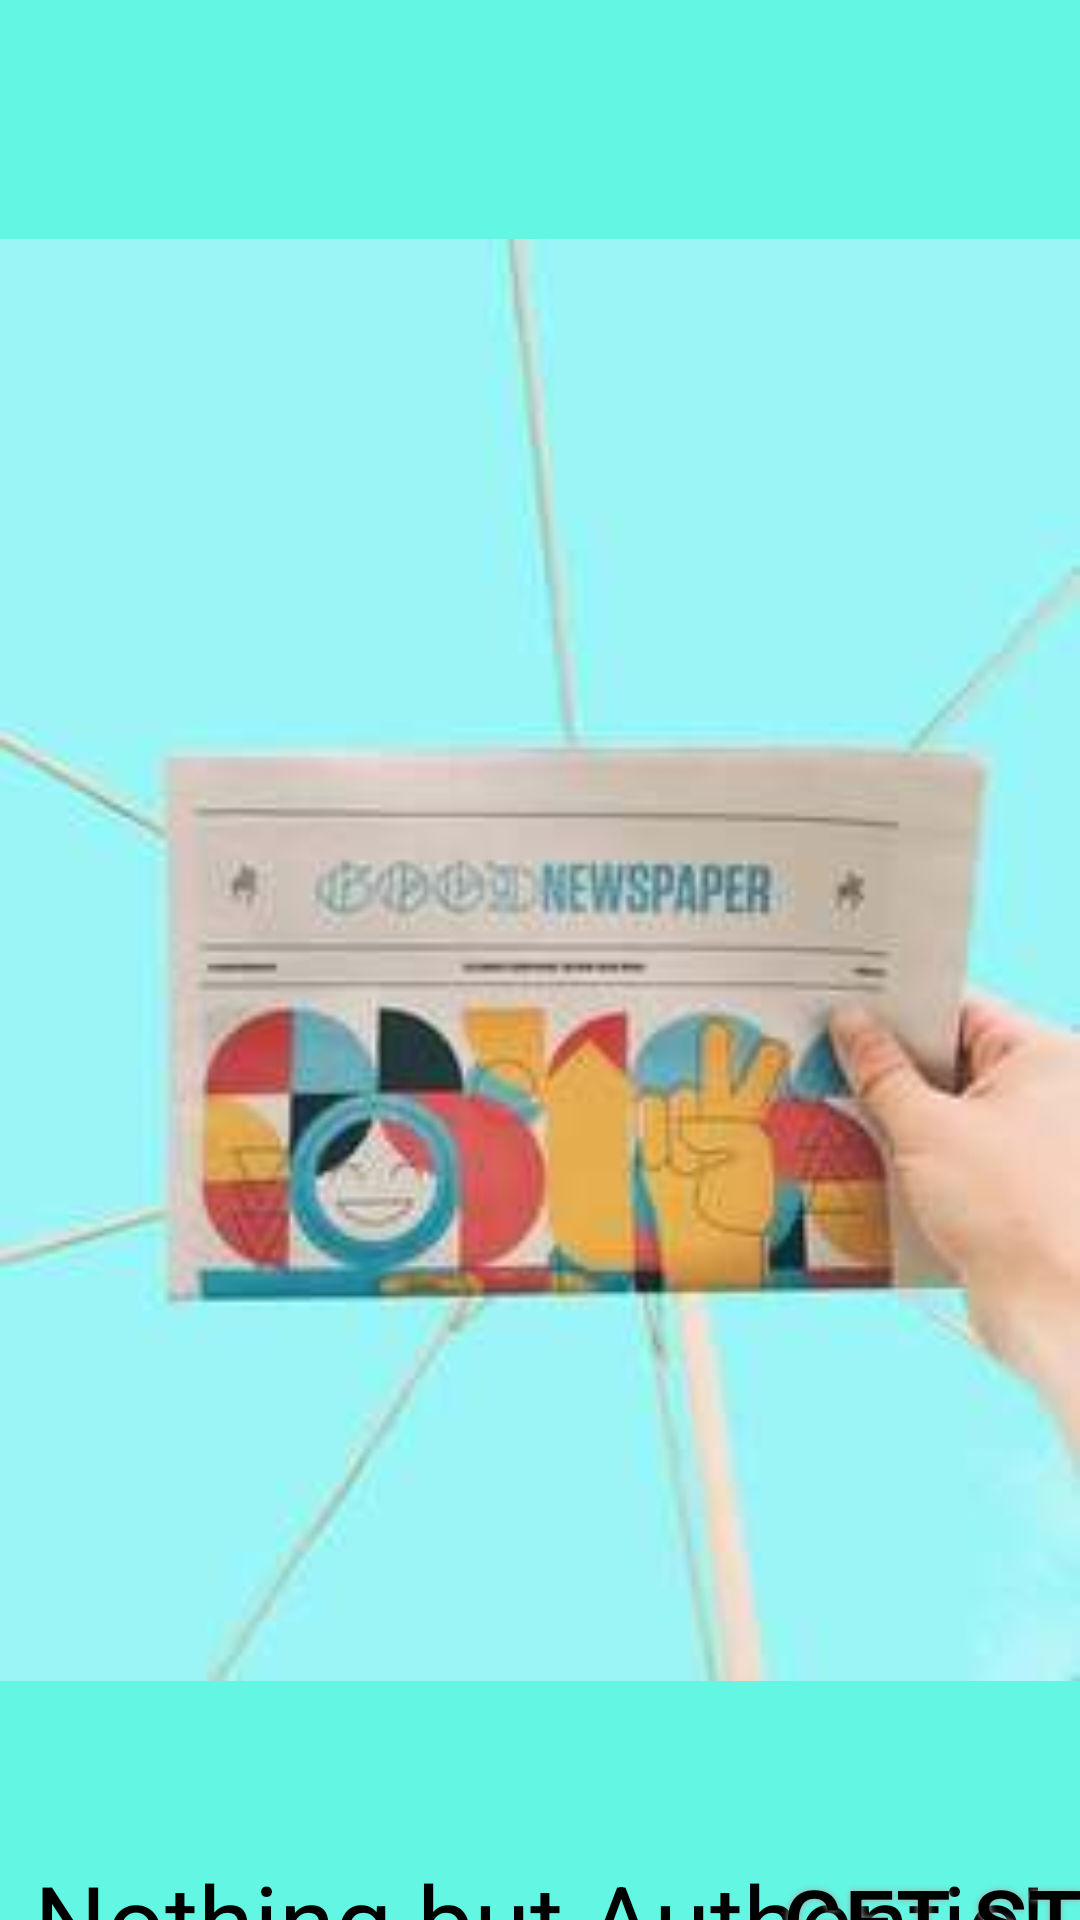

Here is an Android app screen rendered from its layout file. Give the layout XML and the strings, colors and styles it references.
<!-- AndroidManifest.xml: application theme AppTheme -->
<!-- res/layout/activity_startpage.xml -->
<?xml version="1.0" encoding="utf-8"?>
<androidx.constraintlayout.widget.ConstraintLayout xmlns:android="http://schemas.android.com/apk/res/android"
    xmlns:app="http://schemas.android.com/apk/res-auto"
    xmlns:tools="http://schemas.android.com/tools"
    android:layout_width="match_parent"
    android:layout_height="match_parent"
    android:background="#DADADA"
    tools:context=".MainActivity">

    <ImageView
        android:id="@+id/imageView3"
        android:layout_width="0dp"
        android:layout_height="0dp"
        android:background="#63F6E2"
        app:layout_constraintBottom_toBottomOf="parent"
        app:layout_constraintEnd_toEndOf="parent"
        app:layout_constraintStart_toStartOf="parent"
        app:layout_constraintTop_toTopOf="parent"
        app:layout_constraintVertical_bias="0.549"
        app:srcCompat="@drawable/newsimg" />

    <TextView
        android:id="@+id/textView"
        android:layout_width="wrap_content"
        android:layout_height="wrap_content"
        android:layout_marginTop="20dp"
        android:layout_marginBottom="1000dp"
        android:text="Nothing but Authentic!"
        android:textAppearance="@style/TextAppearance.AppCompat.Display1"
        android:textColor="@android:color/background_dark"
        app:layout_constraintBottom_toBottomOf="parent"
        app:layout_constraintEnd_toEndOf="parent"
        app:layout_constraintStart_toStartOf="parent"
        app:layout_constraintTop_toBottomOf="@+id/imageView3" />

    <Button
        android:id="@+id/button1"

        android:layout_width="200dp"
        android:layout_height="60dp"

        android:layout_marginEnd="400dp"
        android:layout_marginRight="400dp"
        android:layout_marginBottom="250dp"
        android:background="@drawable/ic_launcher_background"
        android:shadowColor="#A8A8A8"
        android:shadowDx="0"
        android:shadowDy="0"
        android:shadowRadius="5"
        android:text="Get Started."
        android:textColor="#000000"
        android:textSize="30sp"
        app:layout_constraintBottom_toBottomOf="parent"
        app:layout_constraintEnd_toEndOf="parent"
        app:layout_constraintStart_toEndOf="@+id/imageView3"
        app:layout_constraintTop_toBottomOf="@+id/imageView3" />

</androidx.constraintlayout.widget.ConstraintLayout>
<!-- resources referenced by this layout -->
<resources>
  <!-- drawable newsimg: jpg bitmap (drawable-v24, 9752 bytes) -->
  <style name="AppTheme" parent="Theme.AppCompat.Light">
          
          <item name="colorPrimary">@color/colorPrimary</item>
          <item name="colorPrimaryDark">@color/colorPrimaryDark</item>
          <item name="colorAccent">@color/colorAccent</item>
      </style>
  <color name="colorPrimary">#00B0FF</color>
  <color name="colorPrimaryDark">#3D5AFE</color>
  <color name="colorAccent">#03DAC5</color>
</resources>
